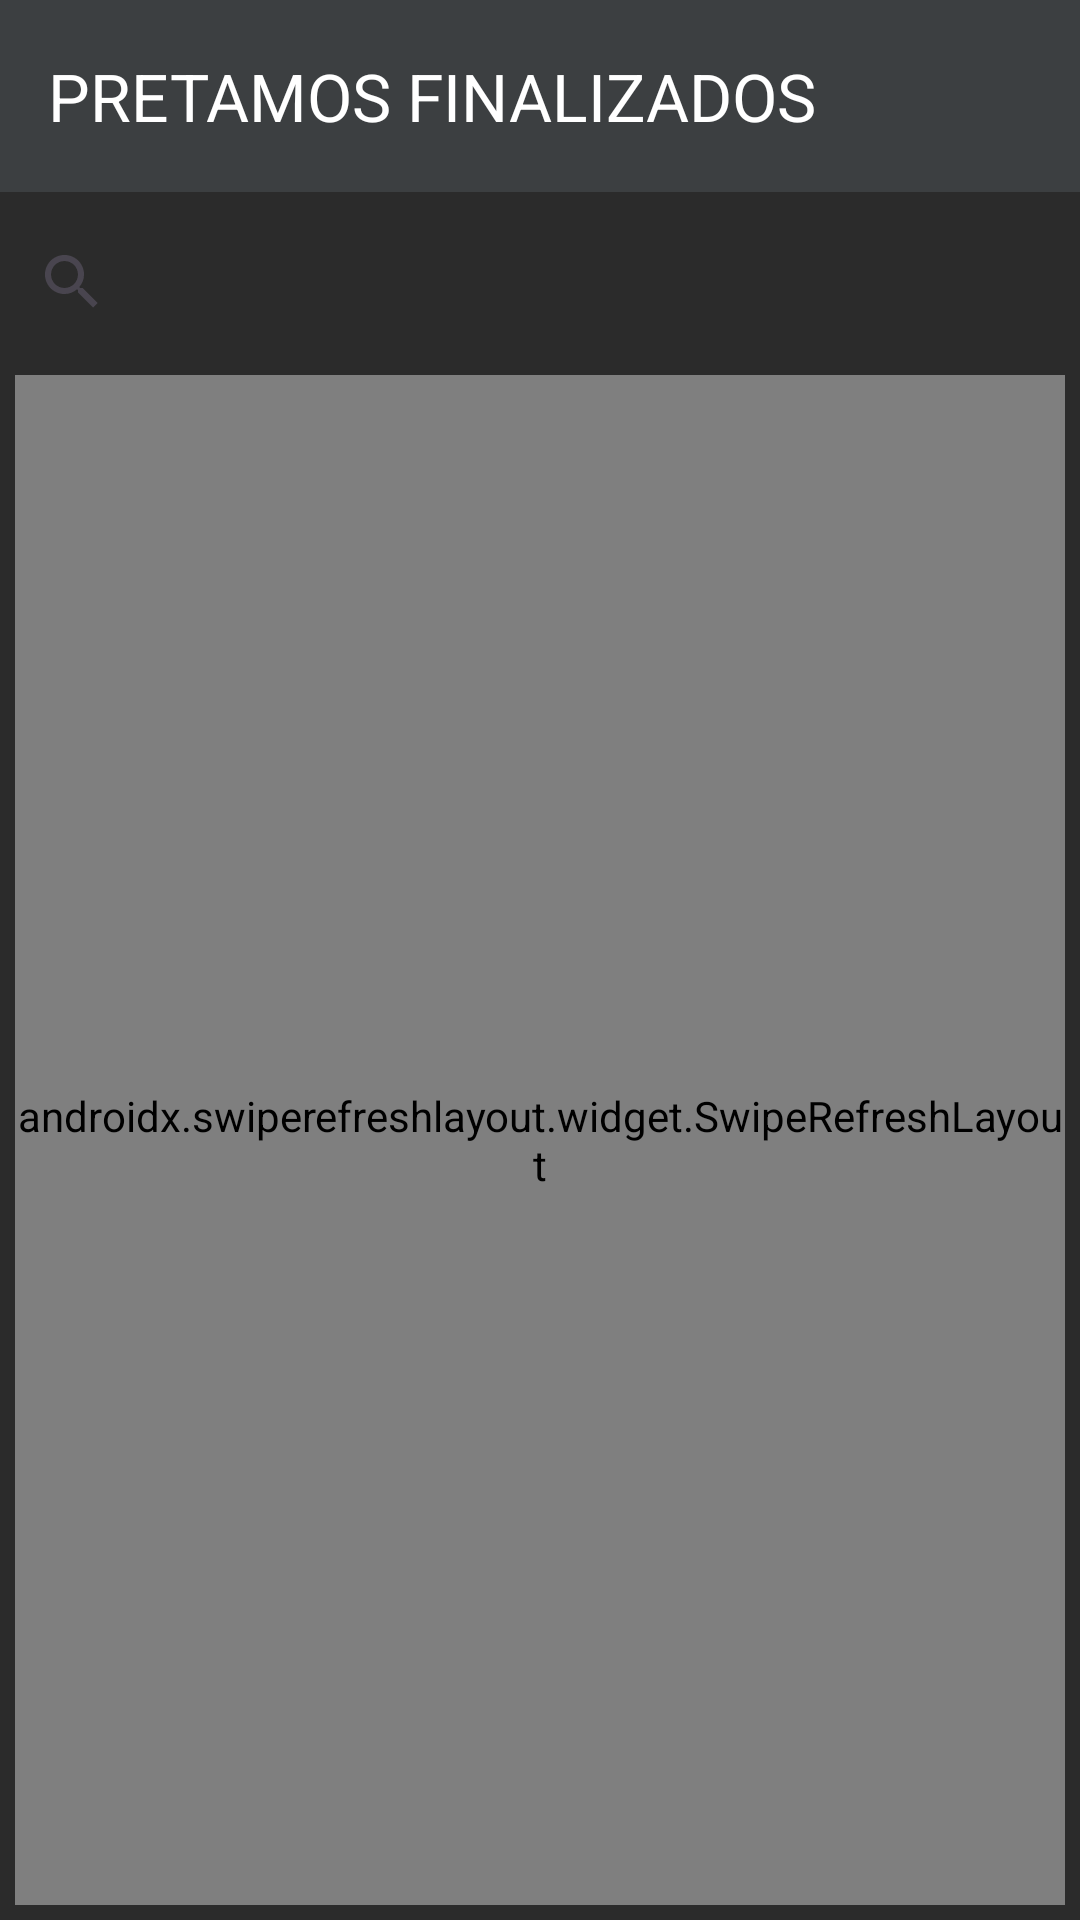

Android layout source for this screen:
<!-- AndroidManifest.xml: application theme Theme.Gota -->
<!-- res/layout/activity_loans_done.xml -->
<?xml version="1.0" encoding="utf-8"?>
<androidx.constraintlayout.widget.ConstraintLayout xmlns:android="http://schemas.android.com/apk/res/android"
    xmlns:app="http://schemas.android.com/apk/res-auto"
    xmlns:tools="http://schemas.android.com/tools"
    android:id="@+id/fabAdd"
    android:layout_width="match_parent"
    android:layout_height="match_parent"
    android:background="@color/background"
    tools:context=".model.MainActivity">

    <androidx.appcompat.widget.Toolbar
        android:id="@+id/toolbar3"
        android:layout_width="0dp"
        android:layout_height="wrap_content"
        android:background="@color/primary"
        android:minHeight="?attr/actionBarSize"
        android:theme="?attr/actionBarTheme"
        app:layout_constraintEnd_toEndOf="parent"
        app:layout_constraintStart_toStartOf="parent"
        app:layout_constraintTop_toTopOf="parent"
        app:title="PRETAMOS FINALIZADOS"
        app:titleTextColor="#FFFFFF" />

    <androidx.constraintlayout.widget.Guideline
        android:id="@+id/guideline2"
        android:layout_width="wrap_content"
        android:layout_height="wrap_content"
        android:orientation="vertical"
        app:layout_constraintGuide_begin="20dp" />


    <androidx.swiperefreshlayout.widget.SwipeRefreshLayout
        android:id="@+id/refresh"
        android:layout_width="match_parent"
        android:layout_height="match_parent"
        android:layout_marginStart="5dp"
        android:layout_marginTop="125dp"
        android:layout_marginEnd="5dp"
        android:layout_marginBottom="5dp"
        app:layout_constraintBottom_toBottomOf="parent"
        app:layout_constraintEnd_toEndOf="parent"
        app:layout_constraintStart_toStartOf="parent"
        app:layout_constraintTop_toTopOf="parent">

        <androidx.recyclerview.widget.RecyclerView
            android:id="@+id/listLoansDone"
            android:layout_width="332dp"
            android:layout_height="match_parent"

            android:layout_marginStart="8dp"
            android:layout_marginTop="180dp"
            android:layout_marginEnd="8dp"
            android:layout_marginBottom="120dp"
            android:textAlignment="center"
            app:layout_constraintBottom_toBottomOf="parent"
            app:layout_constraintEnd_toEndOf="parent"
            app:layout_constraintHorizontal_bias="0.627"
            app:layout_constraintStart_toStartOf="parent"
            app:layout_constraintTop_toBottomOf="@+id/searchClientToEdit" />

        <TextView
            android:id="@+id/textView9"
            android:layout_width="wrap_content"
            android:layout_height="wrap_content"
            android:text="TextView" />

        <com.google.android.material.floatingactionbutton.FloatingActionButton
            android:id="@+id/floatingActionButton"
            android:layout_width="wrap_content"
            android:layout_height="wrap_content"
            android:clickable="true"
            app:srcCompat="@drawable/request_quote" />

    </androidx.swiperefreshlayout.widget.SwipeRefreshLayout>

    <SearchView
        android:id="@+id/searchLoan"
        android:layout_width="match_parent"
        android:layout_height="wrap_content"
        android:layout_marginTop="70dp"
        app:layout_constraintTop_toTopOf="@+id/toolbar3"
        tools:layout_editor_absoluteX="0dp" />


</androidx.constraintlayout.widget.ConstraintLayout>
<!-- resources referenced by this layout -->
<resources>
  <color name="background">#2B2B2B</color>
  <color name="primary">#3C3F41</color>
  <!-- drawable request_quote (drawable) -->
  <vector xmlns:android="http://schemas.android.com/apk/res/android"
      android:width="48dp"
      android:height="48dp"
      android:viewportWidth="960"
      android:viewportHeight="960">
    <path
        android:fillColor="#FFFFFF"
        android:pathData="M450,759h60v-40h60q12.75,0 21.38,-8.63T600,689v-130q0,-12.75 -8.63,-21.38T570,529L420,529v-70h180v-60h-90v-40h-60v40h-60q-12.75,0 -21.38,8.63T360,429v130q0,12.75 8.63,21.38T390,589h150v70L360,659v60h90v40ZM220,880q-24,0 -42,-18t-18,-42v-680q0,-24 18,-42t42,-18h361l219,219v521q0,24 -18,42t-42,18L220,880ZM531,299v-159L220,140v680h520v-521L531,299ZM220,140v159,-159 680,-680Z"/>
  </vector>
  <style name="Theme.Gota" parent="Base.Theme.Gota" />
  <style name="Base.Theme.Gota" parent="Theme.Material3.DayNight.NoActionBar">
          
          
      </style>
</resources>
